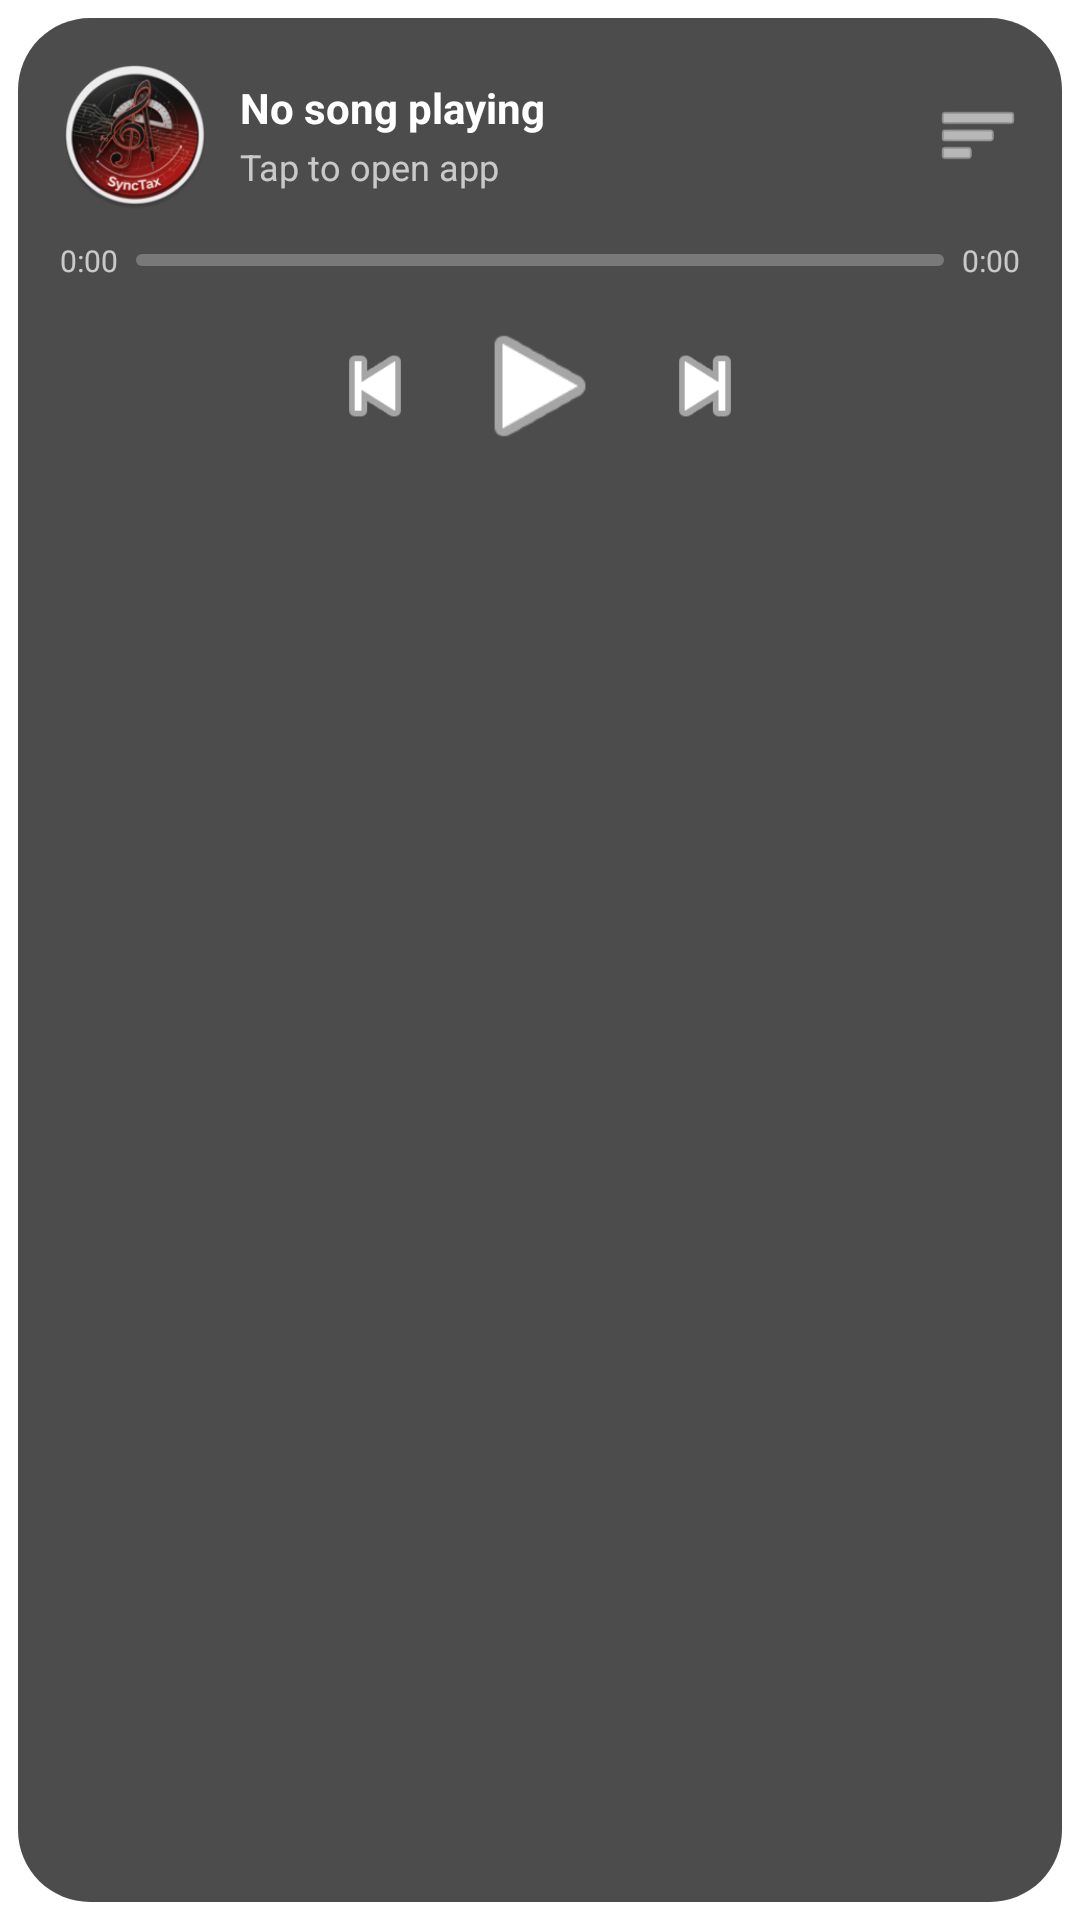

Write the Android layout XML for this screen, with the resource values it uses.
<!-- AndroidManifest.xml: application theme Theme.synctax -->
<!-- res/layout/widget_music_medium.xml -->
<?xml version="1.0" encoding="utf-8"?>
<FrameLayout xmlns:android="http://schemas.android.com/apk/res/android"
    android:id="@+id/widget_root"
    android:layout_width="match_parent"
    android:layout_height="match_parent"
    android:padding="6dp">

    <LinearLayout
        android:id="@+id/widget_container"
        android:layout_width="match_parent"
        android:layout_height="match_parent"
        android:background="@drawable/widget_glassmorphic_background"
        android:orientation="vertical"
        android:padding="14dp">

        
        <LinearLayout
            android:layout_width="match_parent"
            android:layout_height="wrap_content"
            android:gravity="center_vertical"
            android:orientation="horizontal">

            <ImageView
                android:id="@+id/widget_album_art"
                android:layout_width="50dp"
                android:layout_height="50dp"
                android:scaleType="centerCrop"
                android:contentDescription="Album Art"
                android:background="@drawable/widget_circle_background"
                android:src="@mipmap/ic_launcher" />

            <LinearLayout
                android:layout_width="0dp"
                android:layout_height="wrap_content"
                android:layout_weight="1"
                android:layout_marginStart="10dp"
                android:layout_marginEnd="10dp"
                android:orientation="vertical">

                <TextView
                    android:id="@+id/widget_song_title"
                    android:layout_width="match_parent"
                    android:layout_height="wrap_content"
                    android:text="No song playing"
                    android:textColor="#FFFFFF"
                    android:textSize="14sp"
                    android:textStyle="bold"
                    android:maxLines="1"
                    android:ellipsize="end" />

                <TextView
                    android:id="@+id/widget_artist"
                    android:layout_width="match_parent"
                    android:layout_height="wrap_content"
                    android:layout_marginTop="2dp"
                    android:text="Tap to open app"
                    android:textColor="#B3FFFFFF"
                    android:textSize="12sp"
                    android:maxLines="1"
                    android:ellipsize="end" />
            </LinearLayout>

            <ImageButton
                android:id="@+id/widget_equalizer"
                android:layout_width="28dp"
                android:layout_height="28dp"
                android:background="@android:color/transparent"
                android:contentDescription="Equalizer"
                android:scaleType="fitCenter"
                android:tint="#FFFFFF"
                android:src="@android:drawable/ic_menu_sort_by_size" />
        </LinearLayout>

        
        <LinearLayout
            android:layout_width="match_parent"
            android:layout_height="wrap_content"
            android:layout_marginTop="10dp"
            android:orientation="horizontal"
            android:gravity="center_vertical">

            <TextView
                android:id="@+id/widget_current_time"
                android:layout_width="wrap_content"
                android:layout_height="wrap_content"
                android:text="0:00"
                android:textColor="#B3FFFFFF"
                android:textSize="10sp" />

            <ProgressBar
                android:id="@+id/widget_progress"
                style="?android:attr/progressBarStyleHorizontal"
                android:layout_width="0dp"
                android:layout_height="4dp"
                android:layout_weight="1"
                android:layout_marginStart="6dp"
                android:layout_marginEnd="6dp"
                android:progressDrawable="@drawable/widget_progress_bar"
                android:max="100"
                android:progress="0"
                android:indeterminate="false" />

            <TextView
                android:id="@+id/widget_duration"
                android:layout_width="wrap_content"
                android:layout_height="wrap_content"
                android:text="0:00"
                android:textColor="#B3FFFFFF"
                android:textSize="10sp" />
        </LinearLayout>

        
        <LinearLayout
            android:layout_width="match_parent"
            android:layout_height="wrap_content"
            android:layout_marginTop="10dp"
            android:gravity="center"
            android:orientation="horizontal">

            <ImageButton
                android:id="@+id/widget_previous"
                android:layout_width="36dp"
                android:layout_height="36dp"
                android:layout_marginEnd="6dp"
                android:background="@android:color/transparent"
                android:contentDescription="Previous"
                android:scaleType="fitCenter"
                android:tint="#FFFFFF"
                android:src="@android:drawable/ic_media_previous" />

            <ImageButton
                android:id="@+id/widget_play_pause"
                android:layout_width="50dp"
                android:layout_height="50dp"
                android:layout_marginStart="6dp"
                android:layout_marginEnd="6dp"
                android:background="@android:color/transparent"
                android:contentDescription="Play/Pause"
                android:scaleType="fitCenter"
                android:tint="#FFFFFF"
                android:src="@android:drawable/ic_media_play" />

            <ImageButton
                android:id="@+id/widget_next"
                android:layout_width="36dp"
                android:layout_height="36dp"
                android:layout_marginStart="6dp"
                android:background="@android:color/transparent"
                android:contentDescription="Next"
                android:scaleType="fitCenter"
                android:tint="#FFFFFF"
                android:src="@android:drawable/ic_media_next" />
        </LinearLayout>
    </LinearLayout>
</FrameLayout>
<!-- resources referenced by this layout -->
<resources>
  <!-- drawable widget_glassmorphic_background (drawable) -->
  <?xml version="1.0" encoding="utf-8"?>
  <shape xmlns:android="http://schemas.android.com/apk/res/android"
      android:shape="rectangle">
      <corners android:radius="24dp" />
      <solid android:color="#B3000000" />
  </shape>
  <!-- drawable widget_progress_bar (drawable) -->
  <?xml version="1.0" encoding="utf-8"?>
  <layer-list xmlns:android="http://schemas.android.com/apk/res/android">
      
      <item android:id="@android:id/background">
          <shape android:shape="rectangle">
              <corners android:radius="4dp" />
              <solid android:color="#40FFFFFF" />
          </shape>
      </item>
      
      
      <item android:id="@android:id/progress">
          <clip>
              <shape android:shape="rectangle">
                  <corners android:radius="4dp" />
                  <solid android:color="#FFFFFFFF" />
              </shape>
          </clip>
      </item>
  </layer-list>
  <!-- mipmap ic_launcher: webp bitmap (mipmap-hdpi, 6974 bytes) -->
  <style name="Theme.synctax" parent="Theme.MaterialComponents.DayNight.DarkActionBar">
          
          <item name="colorPrimary">@color/purple_500</item>
          <item name="colorPrimaryVariant">@color/purple_700</item>
          <item name="colorOnPrimary">@color/white</item>
          
          <item name="colorSecondary">@color/teal_200</item>
          <item name="colorSecondaryVariant">@color/teal_700</item>
          <item name="colorOnSecondary">@color/black</item>
          
          <item name="android:statusBarColor">?attr/colorPrimaryVariant</item>
          
      </style>
  <!-- not gathered from this repository: default colours our renderer supplied (Android Studio template values) -->
  <color name="purple_500">#FF6200EE</color>
  <color name="purple_700">#FF3700B3</color>
  <color name="teal_200">#FF03DAC5</color>
  <color name="teal_700">#FF018786</color>
  <color name="black">#FF000000</color>
  <color name="white">#FFFFFFFF</color>
</resources>
